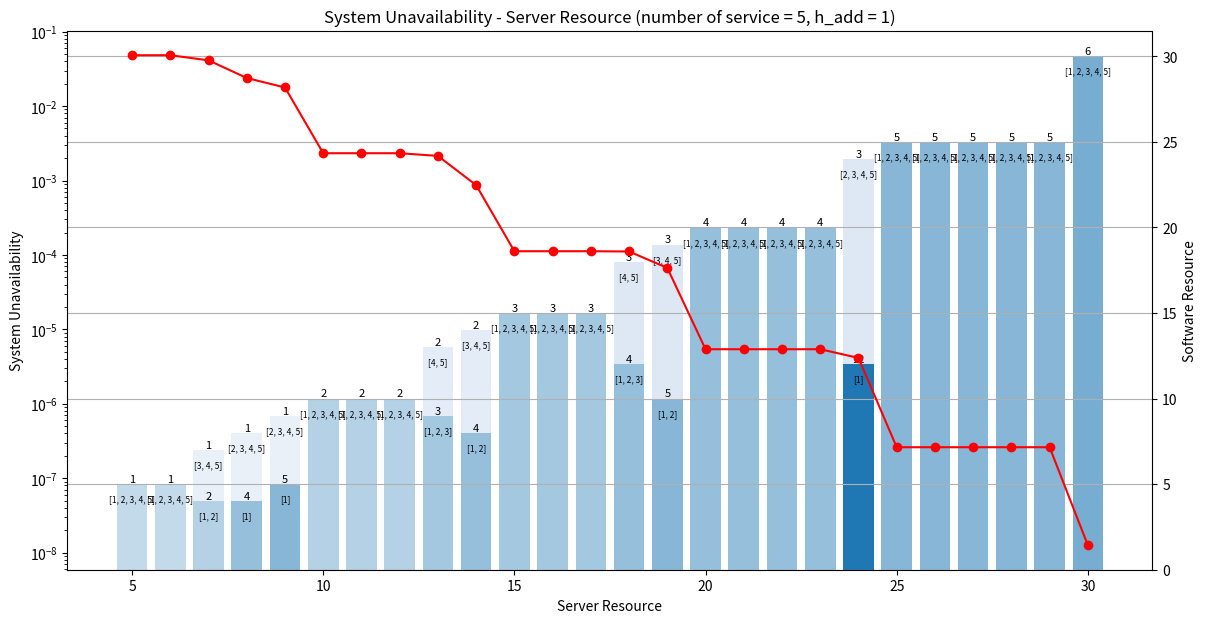

Here is the Python script that generated this plot:
import time
import matplotlib.pyplot as plt
import numpy as np
from itertools import combinations, chain
from matplotlib.colors import to_rgba

# 定数
n = 5  # サービス数
services = [i for i in range(1, n + 1)]
service_avail = [0.7, 0.9 ,0.9, 0.9, 0.9]
server_avail = 0.99
server_resource = [i for i in range(1, 31)]  # サーバの台数
h_add = 1  # サービス数が1増えるごとに使うサーバ台数の増加

start_time = time.time()  # 処理開始時間

# ソフトウェアの可用性を計算する関数
def calc_software_av(services_group):
    indices = [services.index(s) for s in services_group]
    return np.prod([service_avail[i] for i in indices])

# サービスの組み合わせを生成する関数
def generate_service_combinations(services):
    all_combinations = []
    n = len(services)
    for num_software in range(1, n + 1):
        for indices in combinations(range(n - 1), num_software - 1):
            split_indices = list(chain([-1], indices, [n - 1]))
            combination = [services[split_indices[i] + 1: split_indices[i + 1] + 1] for i in range(len(split_indices) - 1)]
            all_combinations.append(combination)
    return all_combinations

# サービスのすべての組み合わせを生成
all_combinations = generate_service_combinations(services)

# 冗長度合いを計算し、システム可用性が最大となる条件を探す
max_system_avail = -1
best_combination = None
best_redundancy = None
best_num_r = None

h_result = []
comb_result = []
redundancy_result = []
num_r_result = []

for H in server_resource:
    for comb in all_combinations:
        redundancy = [1] * len(comb)  # 冗長化してないときのソフトウェアごとに使用するサーバリソースを計算
        num_r = [1] * len(comb)
        for i in range(len(comb)):
            redundancy[i] += (len(comb[i]) - 1) * h_add
        total_servers = sum(redundancy)
        base_redundancy = redundancy.copy()

        while total_servers <= H:
            software_availability = [calc_software_av(group) * server_avail for group in comb]
            system_avail = np.prod([1 - (1 - sa) ** int(r) for sa, r in zip(software_availability, redundancy)])

            if system_avail > max_system_avail:
                max_system_avail = system_avail
                best_combination = comb
                best_redundancy = redundancy.copy()
                best_num_r = num_r.copy()

            # システム可用性が最も上昇するように1つのソフトウェアを冗長化
            improvements = []
            for i in range(len(comb)):  # あるサービス組み合わせにおいて、1つのソフトウェアを冗長化
                new_redundancy = redundancy.copy()
                new_num_r = num_r.copy()
                new_redundancy[i] += base_redundancy[i]
                new_num_r[i] += 1
                new_total_servers = sum(new_redundancy)
                if new_total_servers > H:
                    continue
                new_software_availability = [calc_software_av(group) * server_avail for group in comb]
                new_system_avail = np.prod([1 - (1 - sa) ** int(r) for sa, r in zip(new_software_availability, new_redundancy)])
                improvement = new_system_avail - system_avail
                improvements.append((improvement, i, new_redundancy, new_num_r))

            if not improvements:
                break

            # 最大の改善をもたらす冗長化を適用
            best_improvement = max(improvements)
            redundancy = best_improvement[2]
            num_r = best_improvement[3]
            total_servers = sum(redundancy)

    h_result.append(1 - max_system_avail)
    comb_result.append(best_combination)
    redundancy_result.append(best_redundancy)  # redundancy = 各ソフトウェアが消費するリソース
    num_r_result.append(best_num_r)  # num_r = 各ソフトウェアの冗長度

for k in range(len(h_result))[::-1]:
    if h_result[k] == 2:
        del h_result[k]
        del server_resource[k]
        del comb_result[k]
        del redundancy_result[k]
        del num_r_result[k]

# 各サービスがどのソフトウェアに内包されているかをマッピング
service_to_software = {}
if best_combination:
    for idx, software in enumerate(best_combination):
        for service in software:
            service_to_software[service] = f'Software {idx + 1}'

# プロットを作成
fig, ax = plt.subplots(figsize=(14, 7))
ax2 = ax.twinx()

xl = 'Server Resource'
yl = 'System Unavailability'

ax.plot(server_resource, [unavail for unavail in h_result], linestyle="solid", color='r', marker='o', label="System Unavailability")

# ソフトウェアの冗長度合いを積み上げ棒グラフとして描画
colors = plt.cm.tab20.colors
max_redundancy = max(max(row) for row in num_r_result)
for i in range(len(server_resource)):
    bottom = 0
    for k in range(len(comb_result[i])):
        redundancy_level = num_r_result[i][k]
        opacity = 0.2 + 0.8 * (redundancy_level / max_redundancy)
        color_with_opacity = to_rgba(colors[k % len(colors)], opacity)
        bar = ax2.bar(server_resource[i], redundancy_result[i][k], bottom=bottom, color=color_with_opacity, label=f'Software {k+1}' if i == 0 else "")
        text_x = server_resource[i]
        text_y = bottom + redundancy_result[i][k]
        ax2.text(text_x, text_y, f'{num_r_result[i][k]}', ha='center', va='bottom', color='black', fontsize=8)
        ax2.text(text_x, text_y, f'\n{comb_result[i][k]}', ha='center', va='top', color='black', fontsize=6)
        bottom += redundancy_result[i][k]

ax2.set_ylabel('Software Resource')

# ラベルを追加
ax.set_xlabel(xl)
ax.set_ylabel(yl)

ax.set_zorder(ax2.get_zorder() + 1)
ax.set_frame_on(False)

ax.set_yscale('log')
plt.title(f'System Unavailability - Server Resource (number of service = {len(services)}, h_add = {h_add})')

plt.grid(True)

end_time = time.time()  # 処理終了時間
elapsed_time = end_time - start_time  # 経過時間

print("Elapsed time: {:.2f} seconds".format(elapsed_time))

plt.show()
